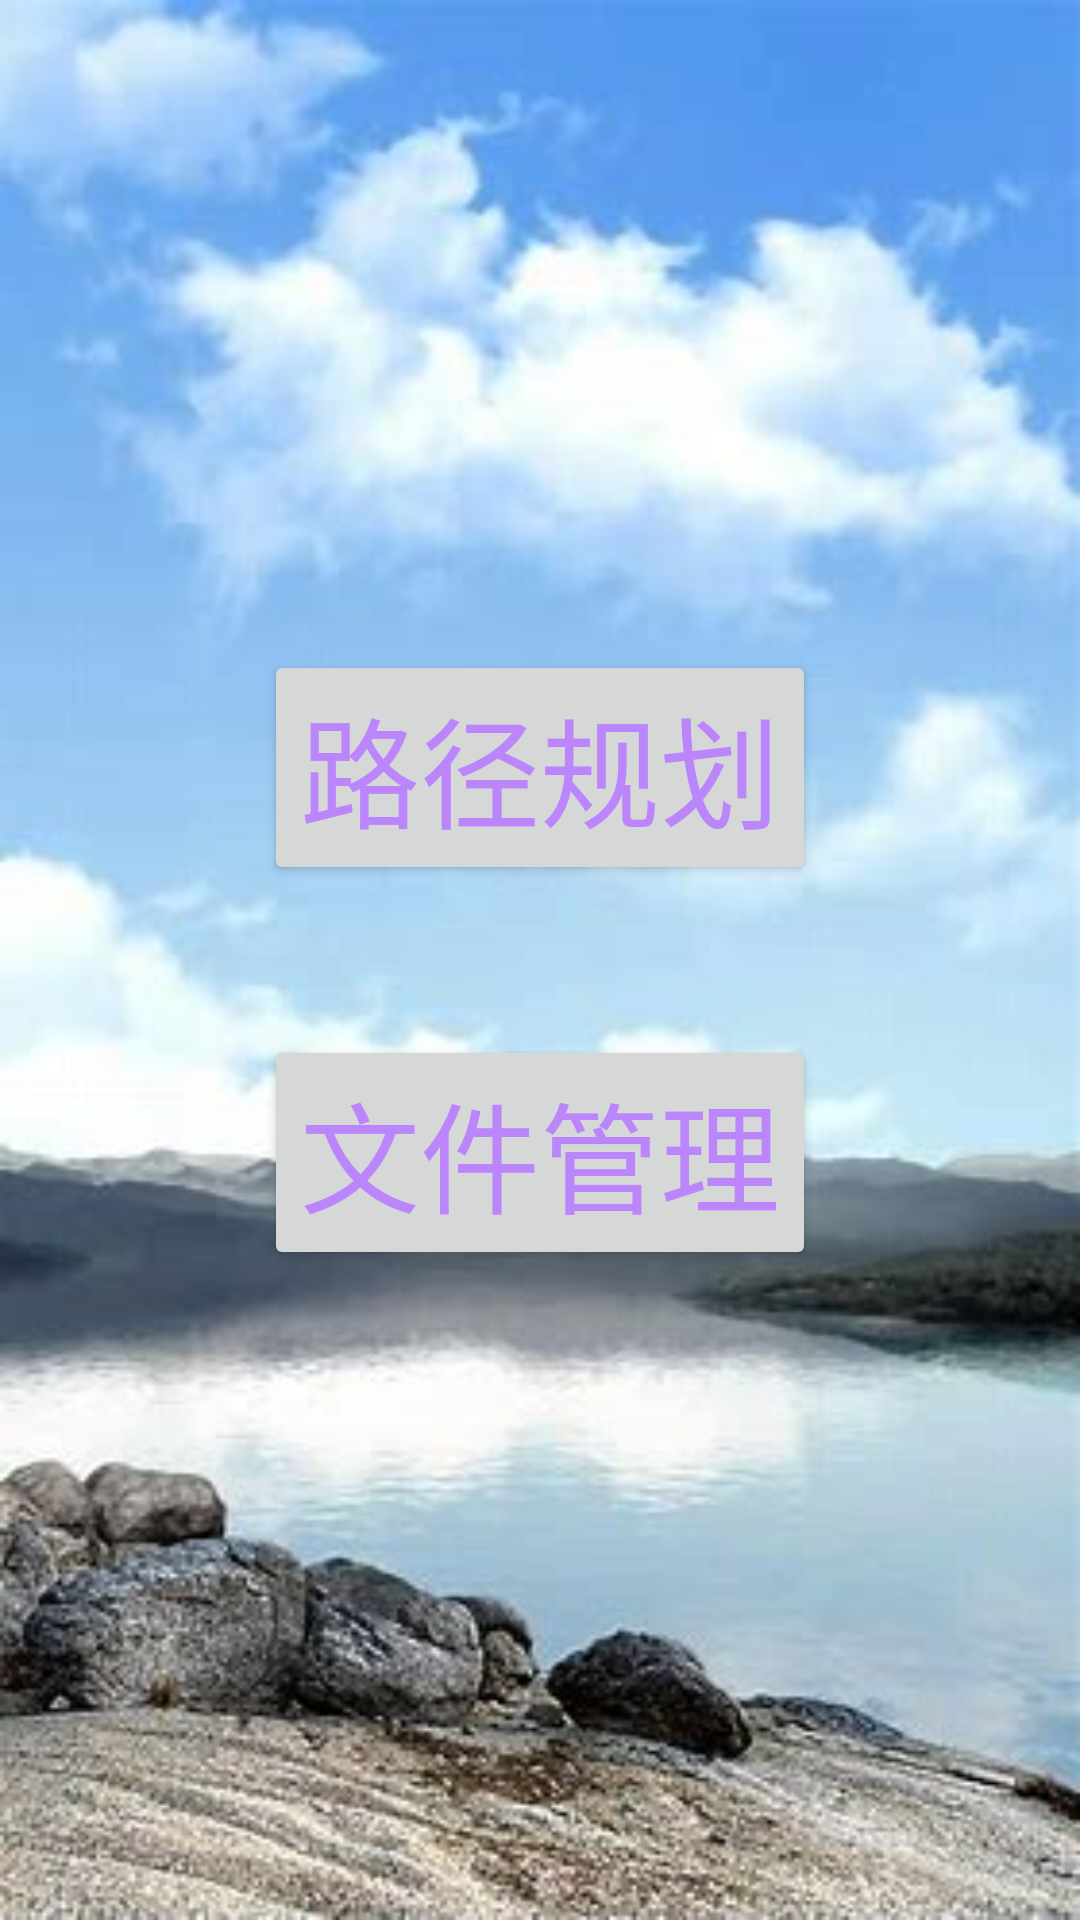

Layout XML and referenced resources for this Android screen:
<!-- AndroidManifest.xml: application theme Theme.Graduatedesign -->
<!-- res/layout/activity_second.xml -->
<?xml version="1.0" encoding="utf-8"?>
<LinearLayout xmlns:android="http://schemas.android.com/apk/res/android"
    xmlns:tools="http://schemas.android.com/tools"
    android:layout_width="match_parent"
    android:layout_height="match_parent"
    android:background="@drawable/second"
    android:orientation="horizontal"
    android:padding="15dp"
    tools:context=".SecondActivity">

    <LinearLayout
        android:layout_width="match_parent"
        android:layout_height="wrap_content"
        android:layout_gravity="center_vertical"
        android:gravity="center_horizontal"
        android:orientation="vertical">

        <Button
            android:id="@+id/button3"
            android:layout_width="wrap_content"
            android:layout_height="wrap_content"
            android:text="路径规划"
            android:textColor="@color/purple_200"
            android:textSize="40sp" />

        <Button
            android:id="@+id/button4"
            android:layout_width="wrap_content"
            android:layout_height="wrap_content"
            android:layout_marginTop="50dp"
            android:text="文件管理"
            android:textColor="@color/purple_200"
            android:textSize="40sp" />
    </LinearLayout>

</LinearLayout>
<!-- resources referenced by this layout -->
<resources>
  <!-- drawable second: jpg bitmap (drawable-v24, 21580 bytes) -->
  <style name="Theme.Graduatedesign" parent="Theme.MaterialComponents.DayNight.NoActionBar">
          
          <item name="colorPrimary">@color/purple_500</item>
          <item name="colorPrimaryVariant">@color/purple_700</item>
          <item name="colorOnPrimary">@color/white</item>
          
          <item name="colorSecondary">@color/teal_200</item>
          <item name="colorSecondaryVariant">@color/teal_700</item>
          <item name="colorOnSecondary">@color/black</item>
          
          <item name="android:statusBarColor" tools:targetApi="l">?attr/colorPrimaryVariant</item>
          
      </style>
  <!-- not gathered from this repository: default colours our renderer supplied (Android Studio template values) -->
  <color name="purple_200">#FFBB86FC</color>
  <color name="purple_500">#FF6200EE</color>
  <color name="purple_700">#FF3700B3</color>
  <color name="teal_200">#FF03DAC5</color>
  <color name="teal_700">#FF018786</color>
  <color name="black">#FF000000</color>
  <color name="white">#FFFFFFFF</color>
</resources>
